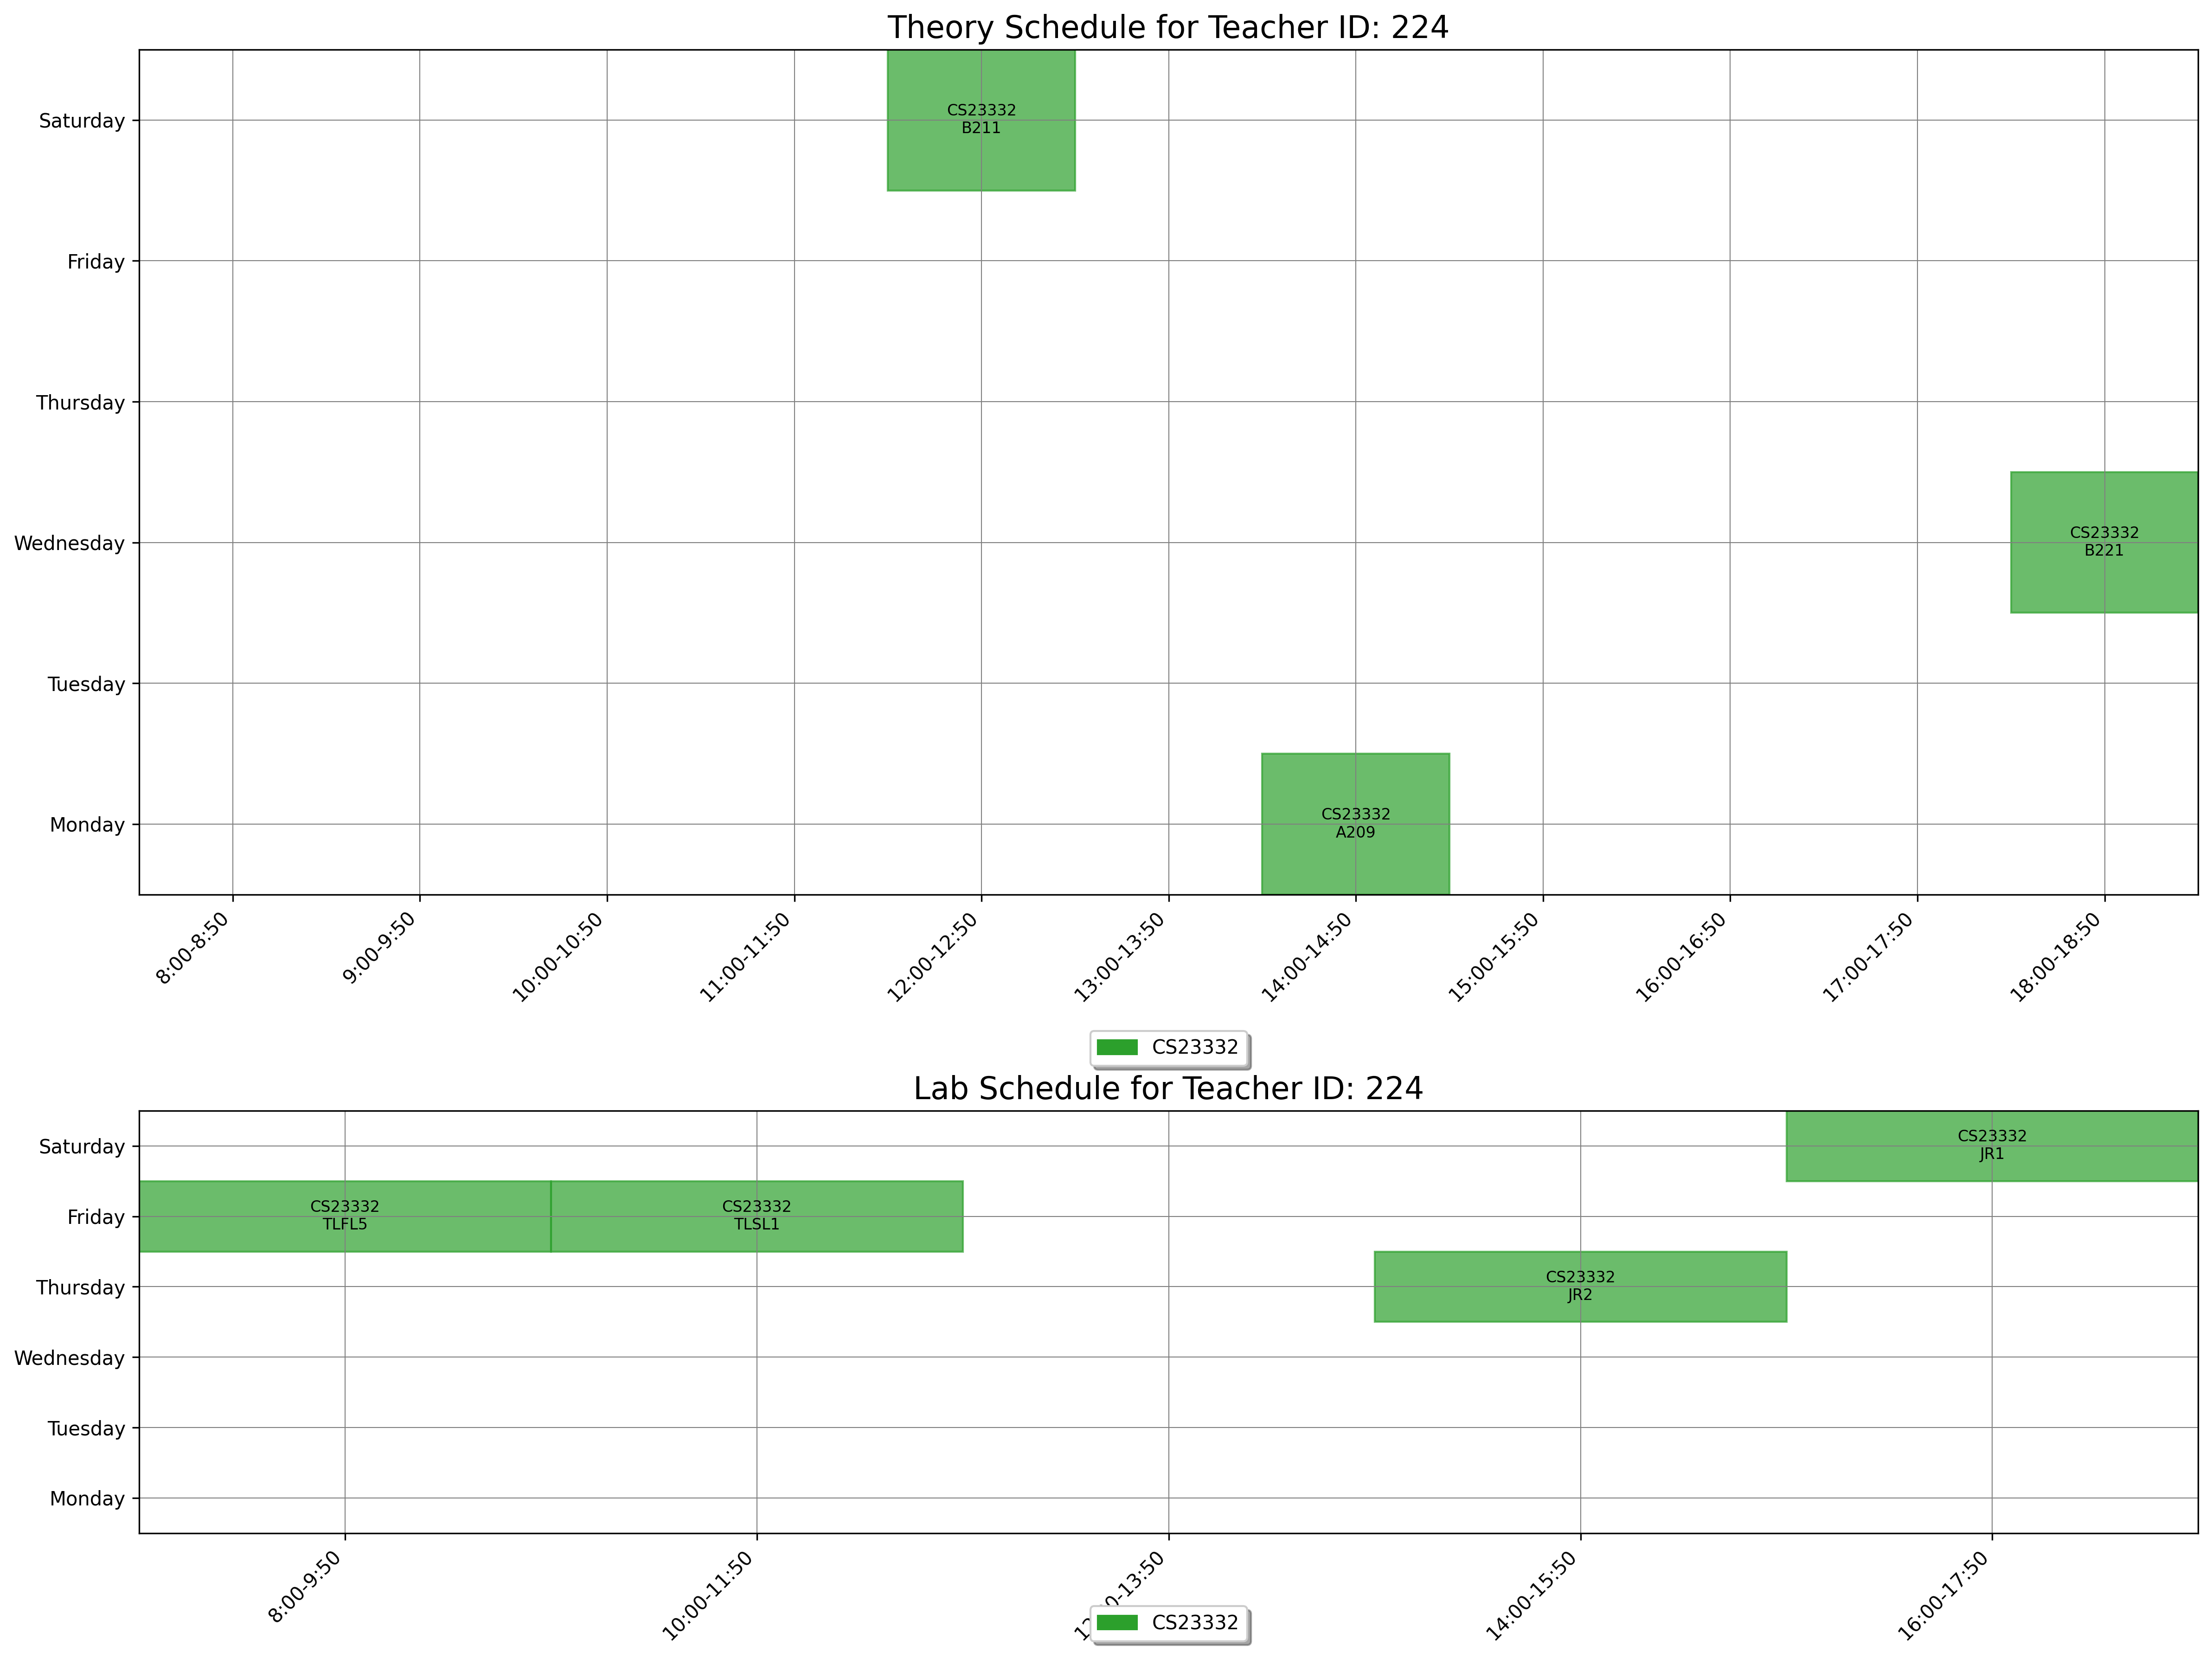

The data file committed next to this chart (first rows):
day, slot_type, slot_time, teacher_id, room_id, room_number, course_id, course_code, course_name
Monday, Theory, 14:00-14:50, 224, 12, A209, 1544, CS23332, Database Management Systems
Wednesday, Theory, 18:00-18:50, 224, 32, B221, 1544, CS23332, Database Management Systems
Saturday, Theory, 12:00-12:50, 224, 26, B211, 1544, CS23332, Database Management Systems
Thursday, Lab, 14:00-15:50, 224, 164, JR2, 1544, CS23332, Database Management Systems
Friday, Lab, 8:00-9:50, 224, 178, TLFL5, 1544, CS23332, Database Management Systems
Friday, Lab, 10:00-11:50, 224, 188, TLSL1, 1544, CS23332, Database Management Systems
Saturday, Lab, 16:00-17:50, 224, 163, JR1, 1544, CS23332, Database Management Systems
